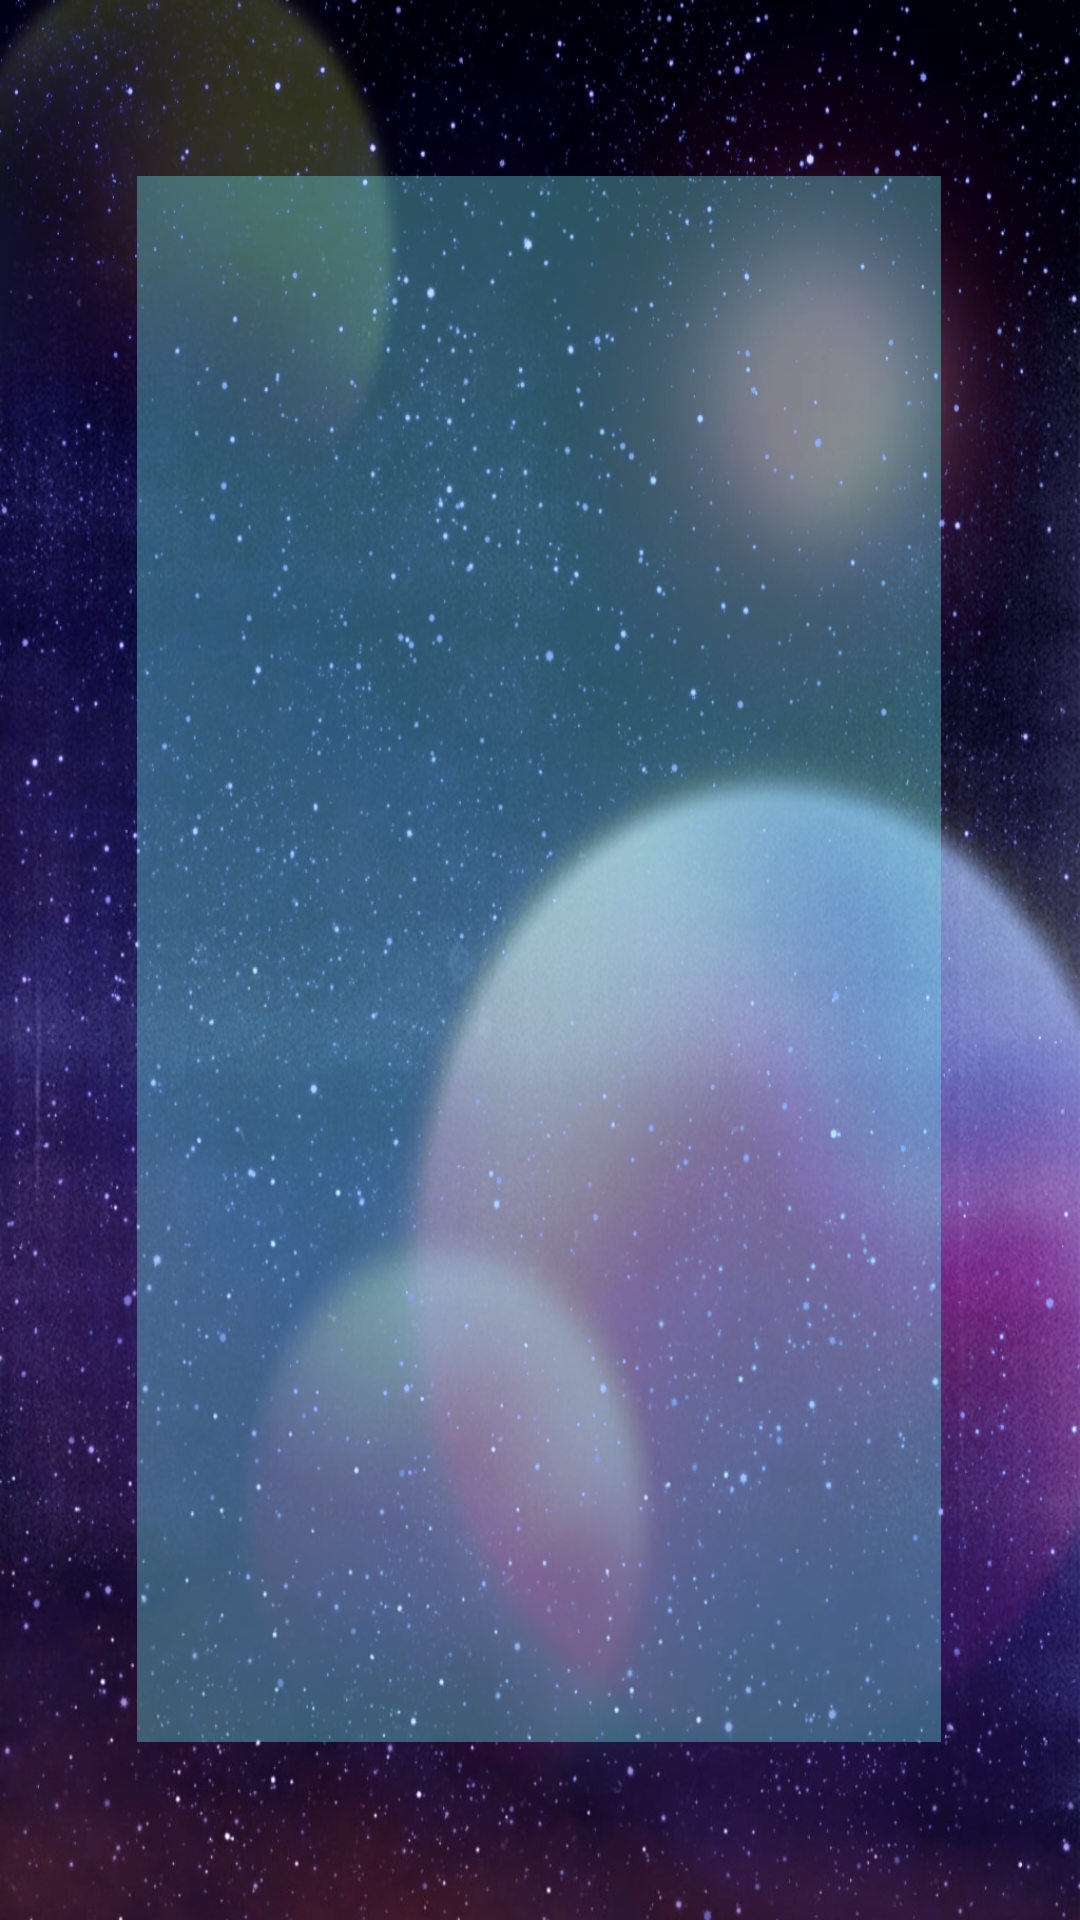

The Android layout XML behind this screen, and the referenced resources:
<!-- AndroidManifest.xml: application theme Theme.ExoPlanets -->
<!-- res/layout/activity_program.xml -->
<?xml version="1.0" encoding="utf-8"?>
<androidx.constraintlayout.widget.ConstraintLayout xmlns:android="http://schemas.android.com/apk/res/android"
    xmlns:app="http://schemas.android.com/apk/res-auto"
    xmlns:tools="http://schemas.android.com/tools"
    android:layout_width="match_parent"
    android:layout_height="match_parent"
    android:background="@drawable/soft"
    tools:context=".ProgramActivity">

    <TextView
        android:id="@+id/oProgramme"
        android:layout_width="268dp"
        android:layout_height="522dp"
        android:background="#5E73E4E8"
        android:textColor="#ECC457"
        android:textSize="20sp"
        app:layout_constraintBottom_toBottomOf="parent"
        app:layout_constraintEnd_toEndOf="parent"
        app:layout_constraintHorizontal_bias="0.496"
        app:layout_constraintStart_toStartOf="parent"
        app:layout_constraintTop_toTopOf="parent"
        app:layout_constraintVertical_bias="0.497" />
</androidx.constraintlayout.widget.ConstraintLayout>
<!-- resources referenced by this layout -->
<resources>
  <!-- drawable soft: jpg bitmap (drawable-v24, 915898 bytes) -->
  <style name="Theme.ExoPlanets" parent="Theme.MaterialComponents.DayNight.DarkActionBar">
          
          <item name="colorPrimary">@color/teal_700</item>
          <item name="colorPrimaryVariant">@color/purple_700</item>
          <item name="colorOnPrimary">@color/white</item>
          
          <item name="colorSecondary">@color/teal_200</item>
          <item name="colorSecondaryVariant">@color/teal_700</item>
          <item name="colorOnSecondary">@color/black</item>
          
          <item name="android:statusBarColor">?attr/colorPrimaryVariant</item>
          
      </style>
  <color name="teal_700">#FF2F538A</color>
  <color name="purple_700">#FF2F538A</color>
  <color name="white">#FFFFFFFF</color>
  <color name="teal_200">#FF03DAC5</color>
  <color name="black">#FF000000</color>
</resources>
